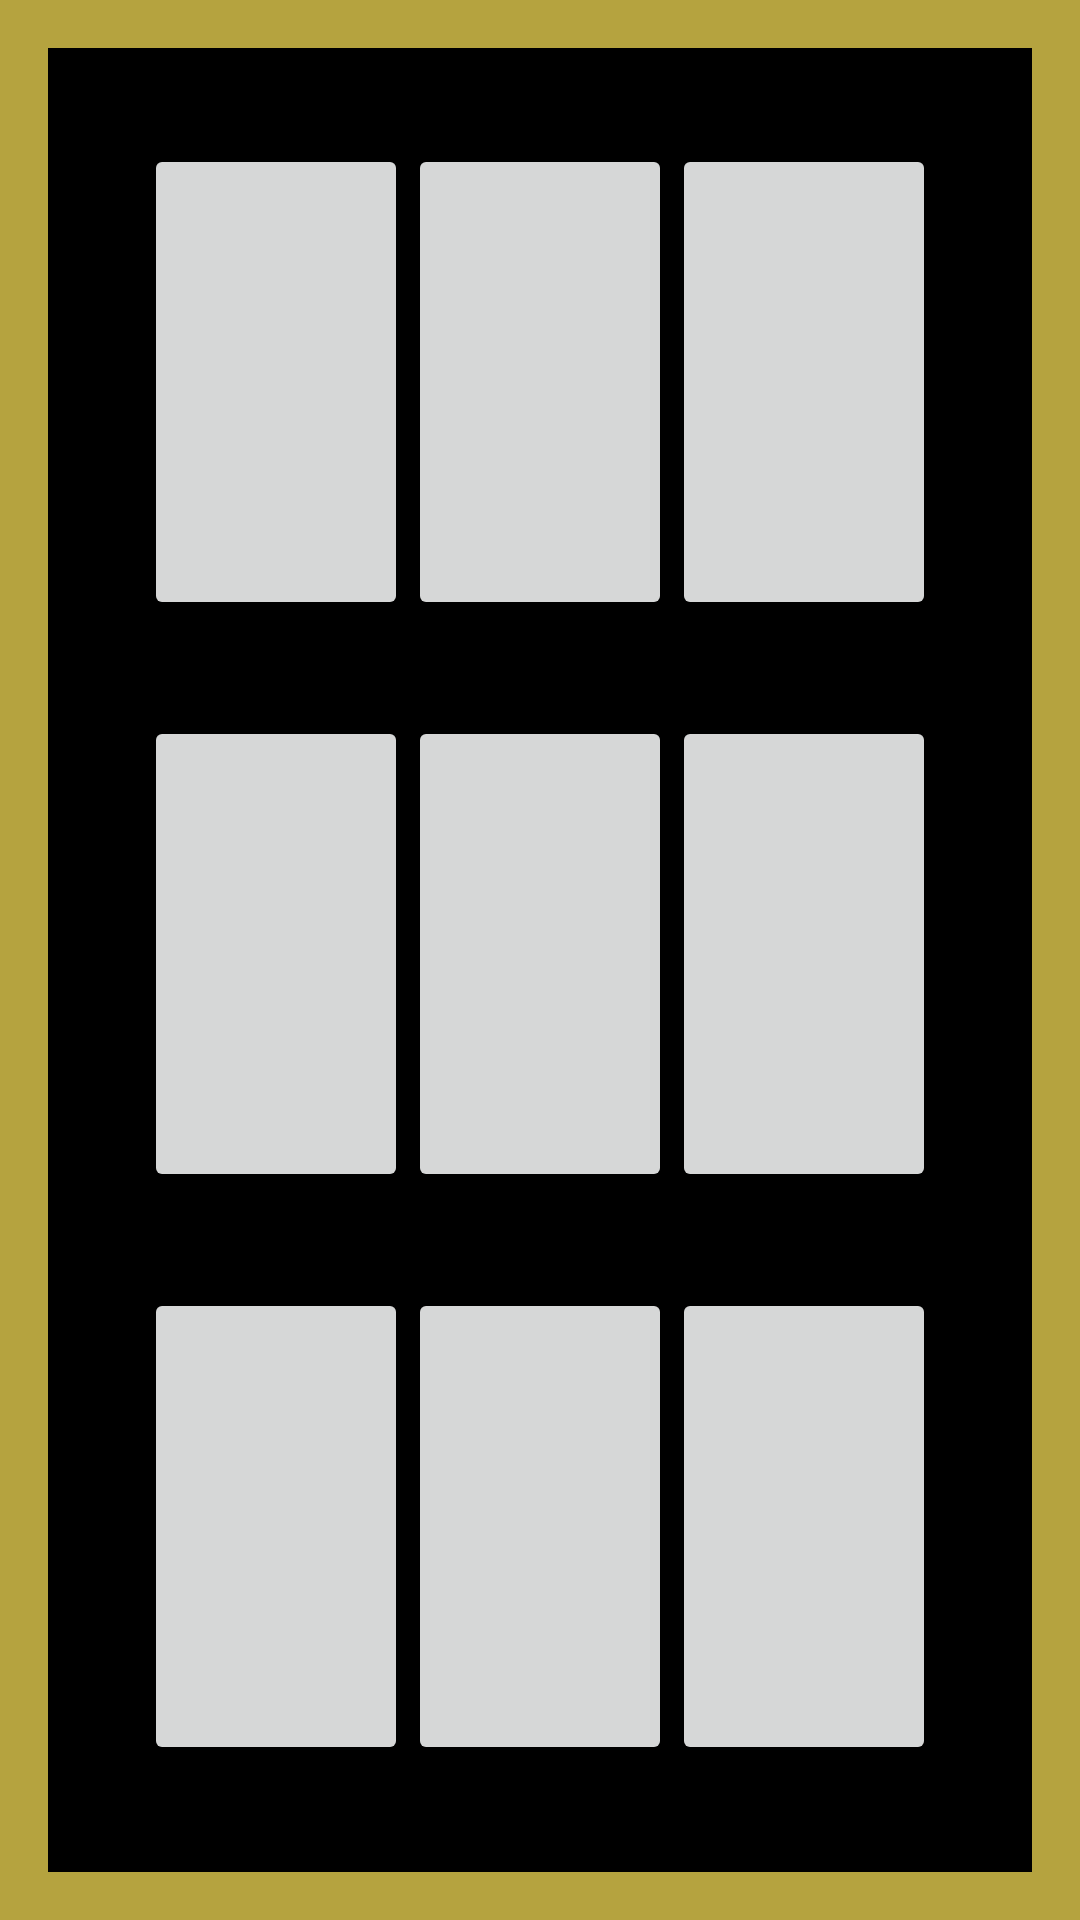

Here is an Android app screen rendered from its layout file. Give the layout XML and the strings, colors and styles it references.
<!-- AndroidManifest.xml: application theme AppTheme -->
<!-- res/layout/content_tic_tac_toe_game.xml -->
<?xml version="1.0" encoding="utf-8"?>
<android.support.constraint.ConstraintLayout xmlns:android="http://schemas.android.com/apk/res/android"
    xmlns:app="http://schemas.android.com/apk/res-auto"
    xmlns:tools="http://schemas.android.com/tools"
    android:layout_width="match_parent"
    android:layout_height="match_parent"
    android:background="@color/colorAccent2"
    app:layout_behavior="@string/appbar_scrolling_view_behavior"
    tools:context="experiment.gamelab.TicTacToe_game"
    tools:showIn="@layout/activity_tic_tac_toe_game">

    <LinearLayout
        android:id="@+id/tictactoe_grid"
        android:orientation="vertical"
        android:layout_width="match_parent"
        android:layout_height="match_parent"
        android:weightSum="1"
        android:layout_margin="@dimen/activity_horizontal_margin"
        android:divider="@drawable/spacer_medium"
        android:padding="@dimen/spacing_medium"
        android:background="@color/ms7">

        <LinearLayout
            android:layout_width="match_parent"
            android:layout_height="wrap_content"
            android:layout_weight="0.33"
            android:divider="@drawable/spacer_medium"
            android:padding="@dimen/spacing_medium"
            android:showDividers="middle"
            android:orientation="horizontal">
            <Button
                android:id="@+id/b00"
                android:layout_width="0dp"
                android:layout_weight="1"
                android:layout_height="fill_parent" />
            <Button
                android:id="@+id/b01"
                android:layout_width="0dp"
                android:layout_weight="1"
                android:layout_height="fill_parent"
                android:layout_gravity="start" />
            <Button
                android:id="@+id/b02"
                android:layout_width="0dp"
                android:layout_weight="1"
                android:layout_height="fill_parent"
                android:layout_gravity="start" />
        </LinearLayout>


        <LinearLayout
            android:layout_width="match_parent"
            android:layout_height="wrap_content"
            android:layout_weight="0.33"
            android:divider="@drawable/spacer_medium"
            android:padding="@dimen/spacing_medium"
            android:showDividers="middle"
            android:orientation="horizontal">
            <Button
                android:id="@+id/b10"
                android:layout_width="0dp"
                android:layout_weight="1"
                android:layout_height="fill_parent" />
            <Button
                android:id="@+id/b11"
                android:layout_width="0dp"
                android:layout_weight="1"
                android:layout_height="fill_parent"
                android:layout_gravity="start" />
            <Button
                android:id="@+id/b12"
                android:layout_width="0dp"
                android:layout_weight="1"
                android:layout_height="fill_parent"
                android:layout_gravity="start" />
        </LinearLayout>


        <LinearLayout
            android:layout_width="match_parent"
            android:layout_height="wrap_content"
            android:layout_weight="0.33"
            android:divider="@drawable/spacer_medium"
            android:padding="@dimen/spacing_medium"
            android:showDividers="middle"
            android:orientation="horizontal">
            <Button
                android:id="@+id/b20"
                android:layout_width="0dp"
                android:layout_weight="1"
                android:layout_height="fill_parent" />
            <Button
                android:id="@+id/b21"
                android:layout_width="0dp"
                android:layout_weight="1"
                android:layout_height="fill_parent"
                android:layout_gravity="start" />
            <Button
                android:id="@+id/b22"
                android:layout_width="0dp"
                android:layout_weight="1"
                android:layout_height="fill_parent"
                android:layout_gravity="start" />
        </LinearLayout>


    </LinearLayout>

</android.support.constraint.ConstraintLayout>
<!-- res/layout/activity_tic_tac_toe_game.xml (included above) -->
<?xml version="1.0" encoding="utf-8"?>
<android.support.design.widget.CoordinatorLayout xmlns:android="http://schemas.android.com/apk/res/android"
    xmlns:app="http://schemas.android.com/apk/res-auto"
    xmlns:tools="http://schemas.android.com/tools"
    android:layout_width="match_parent"
    android:layout_height="match_parent"
    tools:context="experiment.gamelab.TicTacToe_game">

    <android.support.design.widget.AppBarLayout
        android:layout_width="match_parent"
        android:layout_height="wrap_content"
        android:theme="@style/AppTheme.AppBarOverlay">

        <android.support.v7.widget.Toolbar
            android:id="@+id/toolbar"
            android:layout_width="match_parent"
            android:layout_height="?attr/actionBarSize"
            android:background="?attr/colorPrimary"
            app:popupTheme="@style/AppTheme.PopupOverlay" />

    </android.support.design.widget.AppBarLayout>

    <include layout="@layout/content_tic_tac_toe_game" />


</android.support.design.widget.CoordinatorLayout>
<!-- resources referenced by this layout -->
<resources>
  <color name="colorAccent2">#B5A33F</color>
  <color name="ms7">#000000</color>
  <dimen name="activity_horizontal_margin">16dp</dimen>
  <dimen name="spacing_medium">16dp</dimen>
  <style name="AppTheme.AppBarOverlay" parent="ThemeOverlay.AppCompat.Dark.ActionBar" />
  <style name="AppTheme.PopupOverlay" parent="ThemeOverlay.AppCompat.Light" />
  <style name="AppTheme" parent="Theme.AppCompat.Light.DarkActionBar">
          
          <item name="colorPrimary">@color/colorPrimary</item>
          <item name="colorPrimaryDark">@color/colorPrimaryDark</item>
          <item name="colorAccent">@color/colorAccent</item>
      </style>
  <color name="colorPrimary">#3F51B5</color>
  <color name="colorPrimaryDark">#303F9F</color>
  <color name="colorAccent">#c1a341</color>
</resources>
